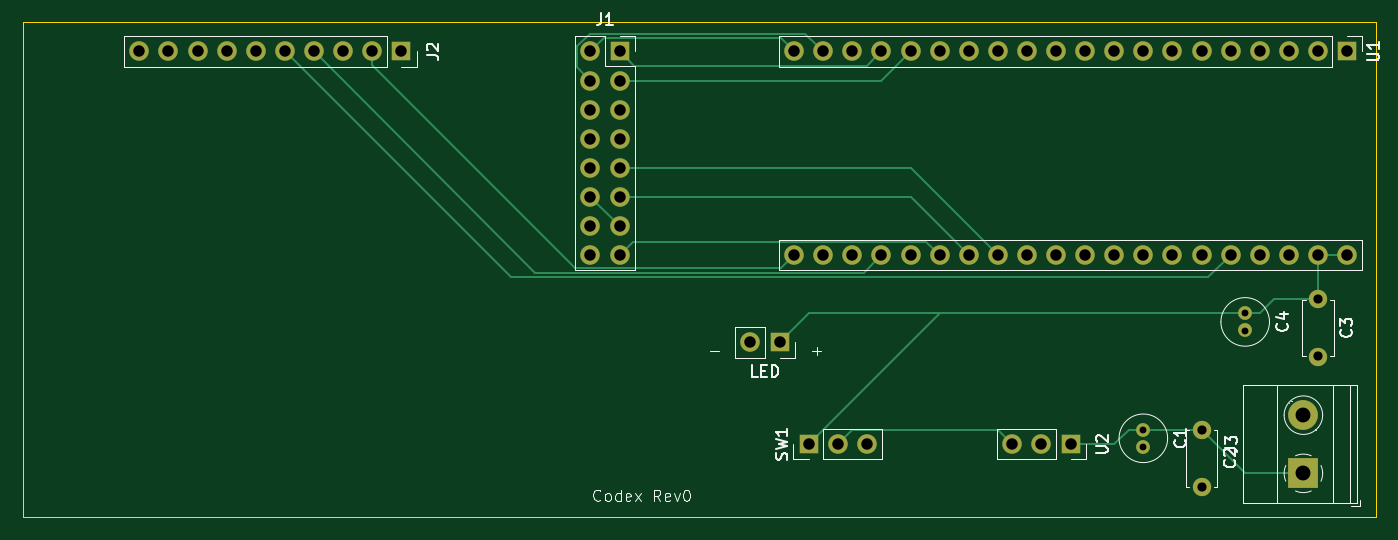
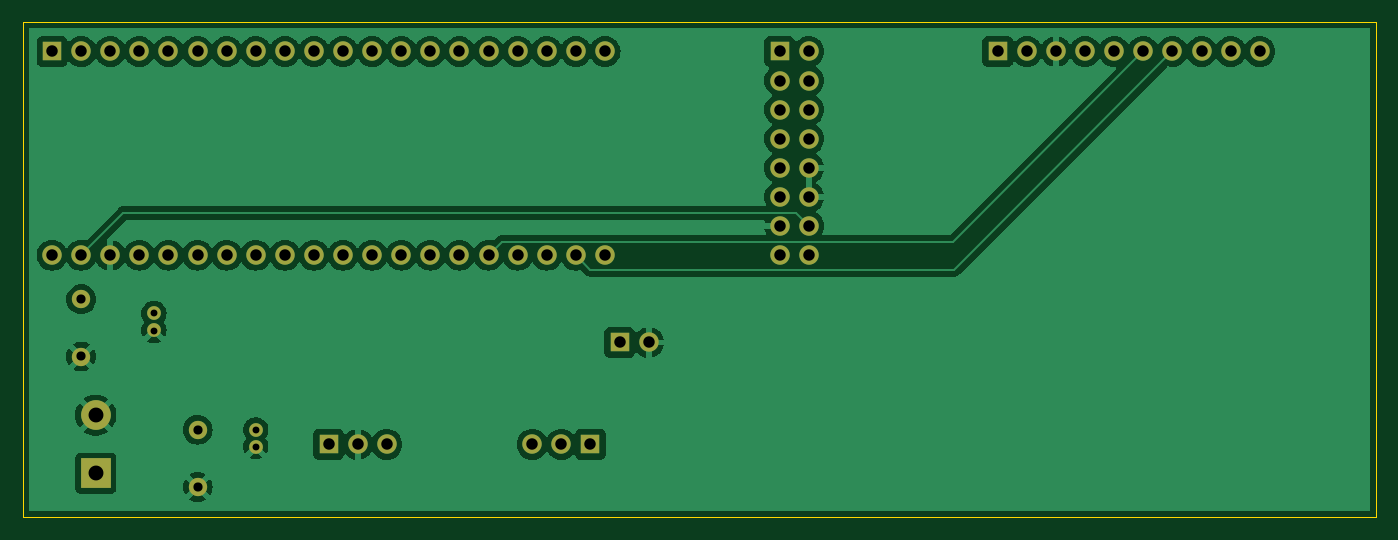
Circuit board: 11 layer files. Board 118.1 x 43.2 mm.
- bottom_copper: texteditor-B_Cu.gbr (104885 bytes)
- bottom_mask: texteditor-B_Mask.gbr (3057 bytes)
- paste: texteditor-B_Paste.gbr (497 bytes)
- bottom_silk: texteditor-B_Silkscreen.gbr (498 bytes)
- outline: texteditor-Edge_Cuts.gbr (651 bytes)
- top_copper: texteditor-F_Cu.gbr (9310 bytes)
- top_mask: texteditor-F_Mask.gbr (3057 bytes)
- paste: texteditor-F_Paste.gbr (497 bytes)
- top_silk: texteditor-F_Silkscreen.gbr (21519 bytes)
- drill: texteditor-NPTH.drl (309 bytes)
- drill: texteditor-PTH.drl (1434 bytes)

=== bottom_copper: texteditor-B_Cu.gbr (104885 bytes, source omitted) ===
=== bottom_mask: texteditor-B_Mask.gbr ===
%TF.GenerationSoftware,KiCad,Pcbnew,8.0.9-8.0.9-0~ubuntu24.04.1*%
%TF.CreationDate,2026-04-27T20:09:34-05:00*%
%TF.ProjectId,texteditor,74657874-6564-4697-946f-722e6b696361,rev?*%
%TF.SameCoordinates,Original*%
%TF.FileFunction,Soldermask,Bot*%
%TF.FilePolarity,Negative*%
%FSLAX46Y46*%
G04 Gerber Fmt 4.6, Leading zero omitted, Abs format (unit mm)*
G04 Created by KiCad (PCBNEW 8.0.9-8.0.9-0~ubuntu24.04.1) date 2026-04-27 20:09:34*
%MOMM*%
%LPD*%
G01*
G04 APERTURE LIST*
%ADD10C,1.200000*%
%ADD11C,1.600000*%
%ADD12O,1.700000X1.700000*%
%ADD13R,1.700000X1.700000*%
%ADD14R,2.600000X2.600000*%
%ADD15C,2.600000*%
%ADD16C,1.700000*%
G04 APERTURE END LIST*
D10*
%TO.C,C4*%
X179070000Y-101600000D03*
X179070000Y-103100000D03*
%TD*%
D11*
%TO.C,C2*%
X175260000Y-111760000D03*
X175260000Y-116760000D03*
%TD*%
%TO.C,C3*%
X185420000Y-100370000D03*
X185420000Y-105370000D03*
%TD*%
D12*
%TO.C,J2*%
X85090000Y-78740000D03*
X97790000Y-78740000D03*
X92710000Y-78740000D03*
X102870000Y-78740000D03*
D13*
X105410000Y-78740000D03*
D12*
X87630000Y-78740000D03*
X90170000Y-78740000D03*
X100330000Y-78740000D03*
X95250000Y-78740000D03*
X82550000Y-78740000D03*
%TD*%
D13*
%TO.C,U2*%
X163830000Y-113030000D03*
D12*
X161290000Y-113030000D03*
X158750000Y-113030000D03*
%TD*%
D14*
%TO.C,J3*%
X184150000Y-115570000D03*
D15*
X184150000Y-110490000D03*
%TD*%
D13*
%TO.C,U1*%
X187960000Y-78740000D03*
D12*
X185420000Y-78740000D03*
X182880000Y-78740000D03*
X180340000Y-78740000D03*
X177800000Y-78740000D03*
X175260000Y-78740000D03*
X172720000Y-78740000D03*
X170180000Y-78740000D03*
X167640000Y-78740000D03*
X165100000Y-78740000D03*
X162560000Y-78740000D03*
X160020000Y-78740000D03*
X157480000Y-78740000D03*
X154940000Y-78740000D03*
X152400000Y-78740000D03*
X149860000Y-78740000D03*
X147320000Y-78740000D03*
X144780000Y-78740000D03*
X142240000Y-78740000D03*
X139700000Y-78740000D03*
X139700000Y-96520000D03*
X142240000Y-96520000D03*
X144780000Y-96520000D03*
X147320000Y-96520000D03*
X149860000Y-96520000D03*
X152400000Y-96520000D03*
X154940000Y-96520000D03*
X157480000Y-96520000D03*
X160020000Y-96520000D03*
X162560000Y-96520000D03*
X165100000Y-96520000D03*
X167640000Y-96520000D03*
X170180000Y-96520000D03*
X172720000Y-96520000D03*
X175260000Y-96520000D03*
X177800000Y-96520000D03*
X180340000Y-96520000D03*
X182880000Y-96520000D03*
X185420000Y-96520000D03*
D16*
X187960000Y-96520000D03*
%TD*%
D13*
%TO.C,J1*%
X124460000Y-78740000D03*
D12*
X121920000Y-78740000D03*
X124460000Y-81280000D03*
X121920000Y-81280000D03*
X124460000Y-83820000D03*
X121920000Y-83820000D03*
X124460000Y-86360000D03*
X121920000Y-86360000D03*
X124460000Y-88900000D03*
X121920000Y-88900000D03*
X124460000Y-91440000D03*
X121920000Y-91440000D03*
X124460000Y-93980000D03*
X121920000Y-93980000D03*
X124460000Y-96520000D03*
X121920000Y-96520000D03*
%TD*%
D13*
%TO.C,LED*%
X138430000Y-104140000D03*
D12*
X135890000Y-104140000D03*
%TD*%
D10*
%TO.C,C1*%
X170180000Y-111760000D03*
X170180000Y-113260000D03*
%TD*%
D13*
%TO.C,SW1*%
X140970000Y-113030000D03*
D12*
X143510000Y-113030000D03*
X146050000Y-113030000D03*
%TD*%
M02*

=== paste: texteditor-B_Paste.gbr ===
%TF.GenerationSoftware,KiCad,Pcbnew,8.0.9-8.0.9-0~ubuntu24.04.1*%
%TF.CreationDate,2026-04-27T20:09:34-05:00*%
%TF.ProjectId,texteditor,74657874-6564-4697-946f-722e6b696361,rev?*%
%TF.SameCoordinates,Original*%
%TF.FileFunction,Paste,Bot*%
%TF.FilePolarity,Positive*%
%FSLAX46Y46*%
G04 Gerber Fmt 4.6, Leading zero omitted, Abs format (unit mm)*
G04 Created by KiCad (PCBNEW 8.0.9-8.0.9-0~ubuntu24.04.1) date 2026-04-27 20:09:34*
%MOMM*%
%LPD*%
G01*
G04 APERTURE LIST*
G04 APERTURE END LIST*
M02*

=== bottom_silk: texteditor-B_Silkscreen.gbr ===
%TF.GenerationSoftware,KiCad,Pcbnew,8.0.9-8.0.9-0~ubuntu24.04.1*%
%TF.CreationDate,2026-04-27T20:09:34-05:00*%
%TF.ProjectId,texteditor,74657874-6564-4697-946f-722e6b696361,rev?*%
%TF.SameCoordinates,Original*%
%TF.FileFunction,Legend,Bot*%
%TF.FilePolarity,Positive*%
%FSLAX46Y46*%
G04 Gerber Fmt 4.6, Leading zero omitted, Abs format (unit mm)*
G04 Created by KiCad (PCBNEW 8.0.9-8.0.9-0~ubuntu24.04.1) date 2026-04-27 20:09:34*
%MOMM*%
%LPD*%
G01*
G04 APERTURE LIST*
G04 APERTURE END LIST*
M02*

=== outline: texteditor-Edge_Cuts.gbr ===
%TF.GenerationSoftware,KiCad,Pcbnew,8.0.9-8.0.9-0~ubuntu24.04.1*%
%TF.CreationDate,2026-04-27T20:09:34-05:00*%
%TF.ProjectId,texteditor,74657874-6564-4697-946f-722e6b696361,rev?*%
%TF.SameCoordinates,Original*%
%TF.FileFunction,Profile,NP*%
%FSLAX46Y46*%
G04 Gerber Fmt 4.6, Leading zero omitted, Abs format (unit mm)*
G04 Created by KiCad (PCBNEW 8.0.9-8.0.9-0~ubuntu24.04.1) date 2026-04-27 20:09:34*
%MOMM*%
%LPD*%
G01*
G04 APERTURE LIST*
%TA.AperFunction,Profile*%
%ADD10C,0.050000*%
%TD*%
G04 APERTURE END LIST*
D10*
X72390000Y-76200000D02*
X190500000Y-76200000D01*
X190500000Y-119380000D01*
X72390000Y-119380000D01*
X72390000Y-76200000D01*
M02*

=== top_copper: texteditor-F_Cu.gbr (9310 bytes, source omitted) ===
=== top_mask: texteditor-F_Mask.gbr ===
%TF.GenerationSoftware,KiCad,Pcbnew,8.0.9-8.0.9-0~ubuntu24.04.1*%
%TF.CreationDate,2026-04-27T20:09:34-05:00*%
%TF.ProjectId,texteditor,74657874-6564-4697-946f-722e6b696361,rev?*%
%TF.SameCoordinates,Original*%
%TF.FileFunction,Soldermask,Top*%
%TF.FilePolarity,Negative*%
%FSLAX46Y46*%
G04 Gerber Fmt 4.6, Leading zero omitted, Abs format (unit mm)*
G04 Created by KiCad (PCBNEW 8.0.9-8.0.9-0~ubuntu24.04.1) date 2026-04-27 20:09:34*
%MOMM*%
%LPD*%
G01*
G04 APERTURE LIST*
%ADD10C,1.200000*%
%ADD11C,1.600000*%
%ADD12O,1.700000X1.700000*%
%ADD13R,1.700000X1.700000*%
%ADD14R,2.600000X2.600000*%
%ADD15C,2.600000*%
%ADD16C,1.700000*%
G04 APERTURE END LIST*
D10*
%TO.C,C4*%
X179070000Y-101600000D03*
X179070000Y-103100000D03*
%TD*%
D11*
%TO.C,C2*%
X175260000Y-111760000D03*
X175260000Y-116760000D03*
%TD*%
%TO.C,C3*%
X185420000Y-100370000D03*
X185420000Y-105370000D03*
%TD*%
D12*
%TO.C,J2*%
X85090000Y-78740000D03*
X97790000Y-78740000D03*
X92710000Y-78740000D03*
X102870000Y-78740000D03*
D13*
X105410000Y-78740000D03*
D12*
X87630000Y-78740000D03*
X90170000Y-78740000D03*
X100330000Y-78740000D03*
X95250000Y-78740000D03*
X82550000Y-78740000D03*
%TD*%
D13*
%TO.C,U2*%
X163830000Y-113030000D03*
D12*
X161290000Y-113030000D03*
X158750000Y-113030000D03*
%TD*%
D14*
%TO.C,J3*%
X184150000Y-115570000D03*
D15*
X184150000Y-110490000D03*
%TD*%
D13*
%TO.C,U1*%
X187960000Y-78740000D03*
D12*
X185420000Y-78740000D03*
X182880000Y-78740000D03*
X180340000Y-78740000D03*
X177800000Y-78740000D03*
X175260000Y-78740000D03*
X172720000Y-78740000D03*
X170180000Y-78740000D03*
X167640000Y-78740000D03*
X165100000Y-78740000D03*
X162560000Y-78740000D03*
X160020000Y-78740000D03*
X157480000Y-78740000D03*
X154940000Y-78740000D03*
X152400000Y-78740000D03*
X149860000Y-78740000D03*
X147320000Y-78740000D03*
X144780000Y-78740000D03*
X142240000Y-78740000D03*
X139700000Y-78740000D03*
X139700000Y-96520000D03*
X142240000Y-96520000D03*
X144780000Y-96520000D03*
X147320000Y-96520000D03*
X149860000Y-96520000D03*
X152400000Y-96520000D03*
X154940000Y-96520000D03*
X157480000Y-96520000D03*
X160020000Y-96520000D03*
X162560000Y-96520000D03*
X165100000Y-96520000D03*
X167640000Y-96520000D03*
X170180000Y-96520000D03*
X172720000Y-96520000D03*
X175260000Y-96520000D03*
X177800000Y-96520000D03*
X180340000Y-96520000D03*
X182880000Y-96520000D03*
X185420000Y-96520000D03*
D16*
X187960000Y-96520000D03*
%TD*%
D13*
%TO.C,J1*%
X124460000Y-78740000D03*
D12*
X121920000Y-78740000D03*
X124460000Y-81280000D03*
X121920000Y-81280000D03*
X124460000Y-83820000D03*
X121920000Y-83820000D03*
X124460000Y-86360000D03*
X121920000Y-86360000D03*
X124460000Y-88900000D03*
X121920000Y-88900000D03*
X124460000Y-91440000D03*
X121920000Y-91440000D03*
X124460000Y-93980000D03*
X121920000Y-93980000D03*
X124460000Y-96520000D03*
X121920000Y-96520000D03*
%TD*%
D13*
%TO.C,LED*%
X138430000Y-104140000D03*
D12*
X135890000Y-104140000D03*
%TD*%
D10*
%TO.C,C1*%
X170180000Y-111760000D03*
X170180000Y-113260000D03*
%TD*%
D13*
%TO.C,SW1*%
X140970000Y-113030000D03*
D12*
X143510000Y-113030000D03*
X146050000Y-113030000D03*
%TD*%
M02*

=== paste: texteditor-F_Paste.gbr ===
%TF.GenerationSoftware,KiCad,Pcbnew,8.0.9-8.0.9-0~ubuntu24.04.1*%
%TF.CreationDate,2026-04-27T20:09:34-05:00*%
%TF.ProjectId,texteditor,74657874-6564-4697-946f-722e6b696361,rev?*%
%TF.SameCoordinates,Original*%
%TF.FileFunction,Paste,Top*%
%TF.FilePolarity,Positive*%
%FSLAX46Y46*%
G04 Gerber Fmt 4.6, Leading zero omitted, Abs format (unit mm)*
G04 Created by KiCad (PCBNEW 8.0.9-8.0.9-0~ubuntu24.04.1) date 2026-04-27 20:09:34*
%MOMM*%
%LPD*%
G01*
G04 APERTURE LIST*
G04 APERTURE END LIST*
M02*

=== top_silk: texteditor-F_Silkscreen.gbr (21519 bytes, source omitted) ===
=== drill: texteditor-NPTH.drl ===
M48
; DRILL file {KiCad 8.0.9-8.0.9-0~ubuntu24.04.1} date 2026-04-27T20:14:07-0500
; FORMAT={-:-/ absolute / inch / decimal}
; #@! TF.CreationDate,2026-04-27T20:14:07-05:00
; #@! TF.GenerationSoftware,Kicad,Pcbnew,8.0.9-8.0.9-0~ubuntu24.04.1
; #@! TF.FileFunction,NonPlated,1,2,NPTH
FMAT,2
INCH
%
G90
G05
M30

=== drill: texteditor-PTH.drl ===
M48
; DRILL file {KiCad 8.0.9-8.0.9-0~ubuntu24.04.1} date 2026-04-27T20:14:07-0500
; FORMAT={-:-/ absolute / inch / decimal}
; #@! TF.CreationDate,2026-04-27T20:14:07-05:00
; #@! TF.GenerationSoftware,Kicad,Pcbnew,8.0.9-8.0.9-0~ubuntu24.04.1
; #@! TF.FileFunction,Plated,1,2,PTH
FMAT,2
INCH
; #@! TA.AperFunction,Plated,PTH,ComponentDrill
T1C0.0236
; #@! TA.AperFunction,Plated,PTH,ComponentDrill
T2C0.0315
; #@! TA.AperFunction,Plated,PTH,ComponentDrill
T3C0.0394
; #@! TA.AperFunction,Plated,PTH,ComponentDrill
T4C0.0512
%
G90
G05
T1
X6.7Y-4.4
X6.7Y-4.4591
X7.05Y-4.0
X7.05Y-4.0591
T2
X6.9Y-4.4
X6.9Y-4.5969
X7.3Y-3.9516
X7.3Y-4.1484
T3
X3.25Y-3.1
X3.35Y-3.1
X3.45Y-3.1
X3.55Y-3.1
X3.65Y-3.1
X3.75Y-3.1
X3.85Y-3.1
X3.95Y-3.1
X4.05Y-3.1
X4.15Y-3.1
X4.8Y-3.1
X4.8Y-3.2
X4.8Y-3.3
X4.8Y-3.4
X4.8Y-3.5
X4.8Y-3.6
X4.8Y-3.7
X4.8Y-3.8
X4.9Y-3.1
X4.9Y-3.2
X4.9Y-3.3
X4.9Y-3.4
X4.9Y-3.5
X4.9Y-3.6
X4.9Y-3.7
X4.9Y-3.8
X5.35Y-4.1
X5.45Y-4.1
X5.5Y-3.1
X5.5Y-3.8
X5.55Y-4.45
X5.6Y-3.1
X5.6Y-3.8
X5.65Y-4.45
X5.7Y-3.1
X5.7Y-3.8
X5.75Y-4.45
X5.8Y-3.1
X5.8Y-3.8
X5.9Y-3.1
X5.9Y-3.8
X6.0Y-3.1
X6.0Y-3.8
X6.1Y-3.1
X6.1Y-3.8
X6.2Y-3.1
X6.2Y-3.8
X6.25Y-4.45
X6.3Y-3.1
X6.3Y-3.8
X6.35Y-4.45
X6.4Y-3.1
X6.4Y-3.8
X6.45Y-4.45
X6.5Y-3.1
X6.5Y-3.8
X6.6Y-3.1
X6.6Y-3.8
X6.7Y-3.1
X6.7Y-3.8
X6.8Y-3.1
X6.8Y-3.8
X6.9Y-3.1
X6.9Y-3.8
X7.0Y-3.1
X7.0Y-3.8
X7.1Y-3.1
X7.1Y-3.8
X7.2Y-3.1
X7.2Y-3.8
X7.3Y-3.1
X7.3Y-3.8
X7.4Y-3.1
X7.4Y-3.8
T4
X7.25Y-4.35
X7.25Y-4.55
M30
